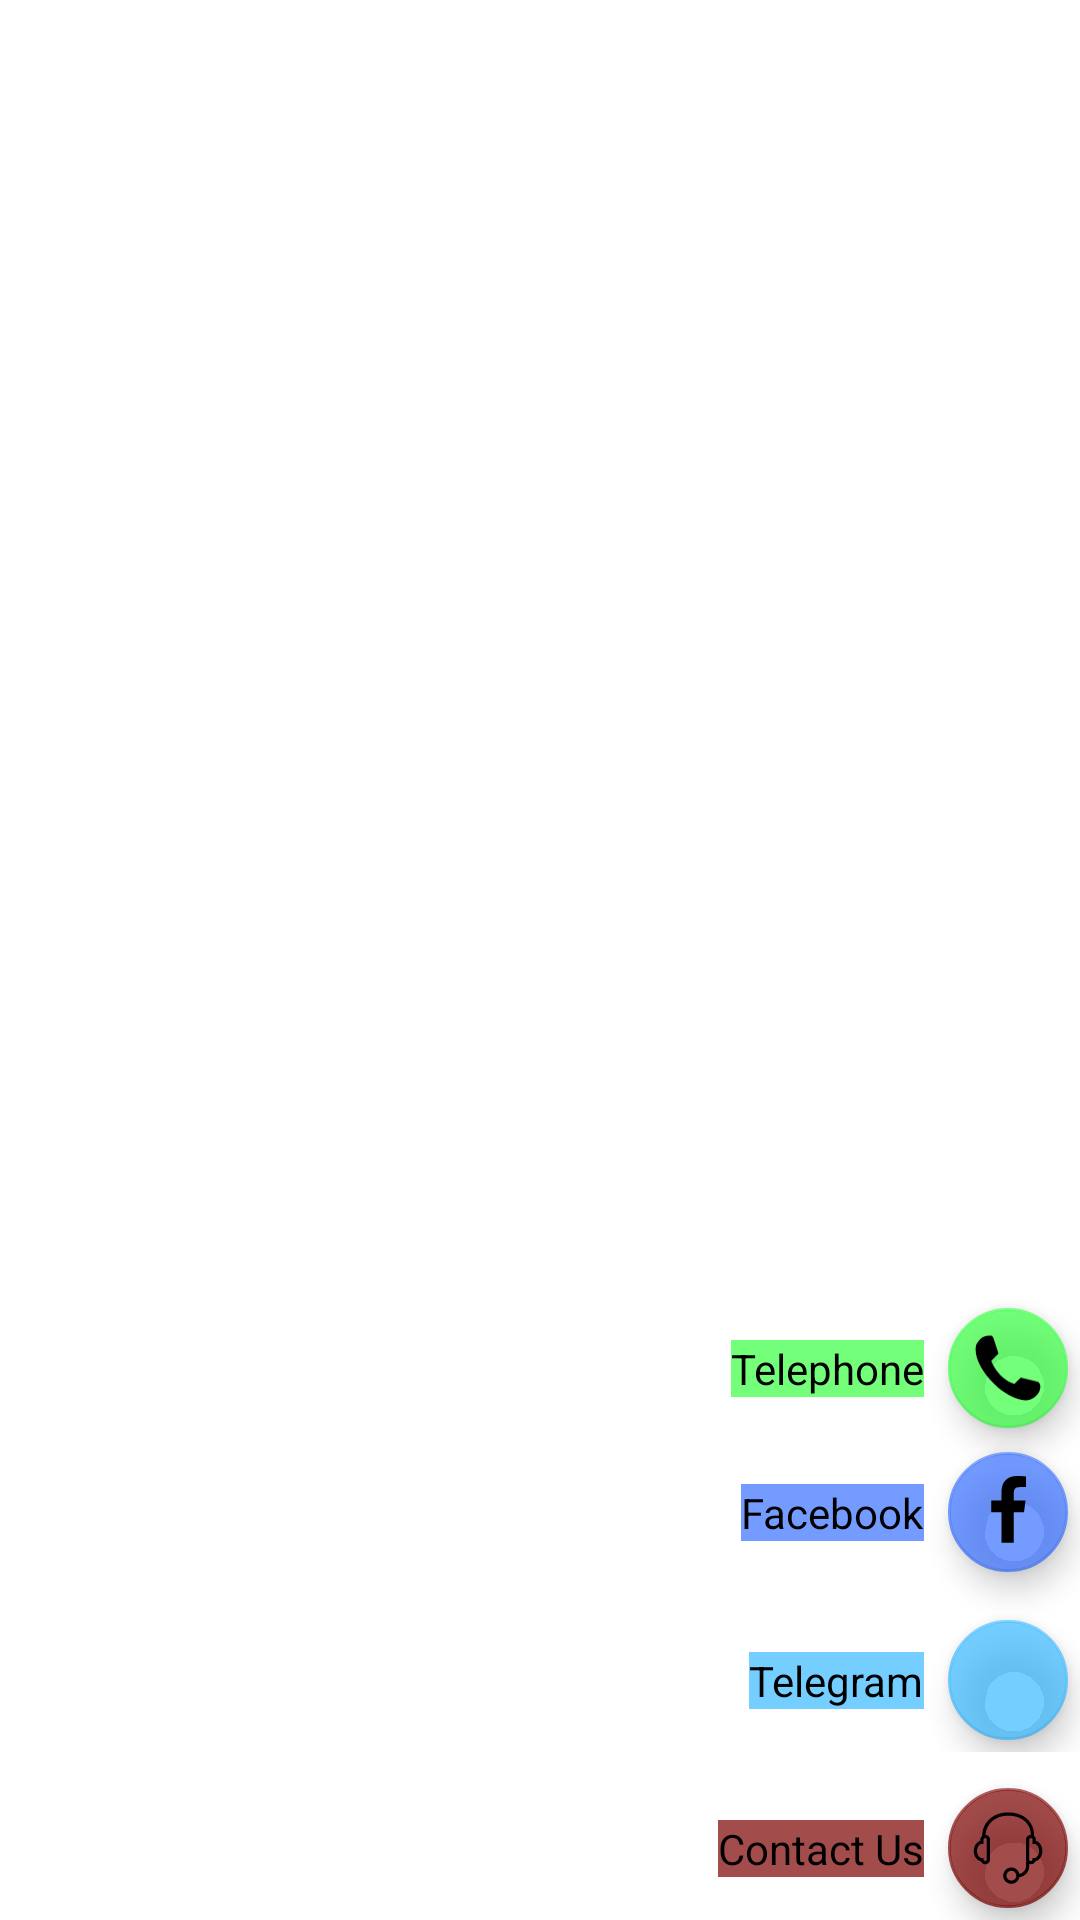

This screen was rendered from an Android layout file. Write that file and the resources it references.
<!-- AndroidManifest.xml: application theme Theme.DemoECommerce -->
<!-- res/layout/layout_floating_button.xml -->
<?xml version="1.0" encoding="utf-8"?>
<androidx.constraintlayout.widget.ConstraintLayout xmlns:android="http://schemas.android.com/apk/res/android"
    xmlns:fab="http://schemas.android.com/apk/res-auto"
    android:layout_width="wrap_content"
    android:layout_height="wrap_content"
    android:orientation="vertical">

    <androidx.constraintlayout.widget.ConstraintLayout
        android:id="@+id/contact_content"
        android:layout_width="wrap_content"
        android:layout_height="wrap_content"
        android:layout_marginBottom="@dimen/dimen_8dp"
        fab:layout_constraintBottom_toTopOf="@+id/button_contact"
        fab:layout_constraintRight_toRightOf="parent">

        <TextView
            android:id="@+id/text_phone"
            android:layout_width="wrap_content"
            android:layout_height="wrap_content"
            android:layout_marginEnd="@dimen/dimen_4dp"
            android:background="#B339FF43"
            android:text="Telephone"
            android:textColor="@color/black"
            fab:layout_constraintBottom_toBottomOf="@+id/button_phone"
            fab:layout_constraintRight_toLeftOf="@+id/button_phone"
            fab:layout_constraintTop_toTopOf="@+id/button_phone" />

        <com.google.android.material.floatingactionbutton.FloatingActionButton
            android:id="@+id/button_phone"
            android:layout_width="wrap_content"
            android:layout_height="wrap_content"
            android:src="@drawable/ic_phone"
            fab:backgroundTint="#B339FF43"
            fab:fabSize="mini"
            fab:layout_constraintBottom_toTopOf="@+id/button_facebook"
            fab:layout_constraintRight_toRightOf="parent" />

        <TextView
            android:id="@+id/text_facebook"
            android:layout_width="wrap_content"
            android:layout_height="wrap_content"
            android:layout_marginEnd="@dimen/dimen_4dp"
            android:background="#B33971FF"
            android:text="Facebook"
            android:textColor="@color/black"
            fab:layout_constraintBottom_toBottomOf="@+id/button_facebook"
            fab:layout_constraintRight_toLeftOf="@+id/button_facebook"
            fab:layout_constraintTop_toTopOf="@+id/button_facebook" />

        <com.google.android.material.floatingactionbutton.FloatingActionButton
            android:id="@+id/button_facebook"
            android:layout_width="wrap_content"
            android:layout_height="wrap_content"
            android:layout_marginBottom="@dimen/dimen_8dp"
            android:src="@drawable/ic_facebook"
            fab:backgroundTint="#B33971FF"
            fab:fabSize="mini"
            fab:layout_constraintBottom_toTopOf="@+id/button_telegram"
            fab:layout_constraintRight_toRightOf="parent" />

        <TextView
            android:id="@+id/text_telegram"
            android:layout_width="wrap_content"
            android:layout_height="wrap_content"
            android:layout_marginEnd="@dimen/dimen_4dp"
            android:background="#B339B9FF"
            android:text="Telegram"
            android:textColor="@color/black"
            fab:layout_constraintBottom_toBottomOf="@+id/button_telegram"
            fab:layout_constraintRight_toLeftOf="@+id/button_telegram"
            fab:layout_constraintTop_toTopOf="@+id/button_telegram" />

        <com.google.android.material.floatingactionbutton.FloatingActionButton
            android:id="@+id/button_telegram"
            android:layout_width="wrap_content"
            android:layout_height="wrap_content"
            android:src="@drawable/ic_telegram"
            fab:backgroundTint="#B339B9FF"
            fab:fabSize="mini"
            fab:layout_constraintBottom_toBottomOf="parent"
            fab:layout_constraintRight_toRightOf="parent" />
    </androidx.constraintlayout.widget.ConstraintLayout>

    <TextView
        android:id="@+id/text_contact"
        android:layout_width="wrap_content"
        android:layout_height="wrap_content"
        android:layout_marginEnd="@dimen/dimen_4dp"
        android:background="#B37C0101"
        android:text="Contact Us"
        android:textColor="@color/black"
        fab:layout_constraintBottom_toBottomOf="@+id/button_contact"
        fab:layout_constraintRight_toLeftOf="@+id/button_contact"
        fab:layout_constraintTop_toTopOf="@+id/button_contact" />

    <com.google.android.material.floatingactionbutton.FloatingActionButton
        android:id="@+id/button_contact"
        android:layout_width="wrap_content"
        android:layout_height="wrap_content"
        android:src="@drawable/ic_contact_us"
        fab:backgroundTint="#B37C0101"
        fab:fabSize="mini"
        fab:layout_constraintBottom_toBottomOf="parent"
        fab:layout_constraintRight_toRightOf="parent" />
</androidx.constraintlayout.widget.ConstraintLayout>
<!-- resources referenced by this layout -->
<resources>
  <color name="black">#FF000000</color>
  <dimen name="dimen_4dp">4dp</dimen>
  <dimen name="dimen_8dp">8dp</dimen>
  <!-- drawable ic_contact_us (drawable) -->
  <vector xmlns:android="http://schemas.android.com/apk/res/android"
      android:width="1024dp"
      android:height="1024dp"
      android:viewportWidth="1024"
      android:viewportHeight="1024">
    <path
        android:fillColor="#FFFFFF"
        android:pathData="M907.9,410.3v-21.1c0,-20.5 -10.6,-38.6 -26.8,-50.4 1.1,-2.7 1.7,-5.6 1.7,-8.6 0.1,-191.2 -152,-324.7 -369.7,-324.7 -211.8,0 -365.9,140.8 -369.5,335.6 -15.4,12.8 -25.4,31.8 -25.4,53.3v16c-53,13.6 -92.9,73 -92.9,144.1 0,73.3 42.5,134.2 98.1,145.2 10.5,25.5 35.5,43.1 64.4,43.1 38.4,0 69.6,-31.2 69.6,-69.6L257.4,394.3c0,-37.4 -29.7,-67.8 -66.8,-69.3C202.2,165.4 334,51.7 513.1,51.7c159.6,0 320.3,84.7 323.3,273.3 -37.4,1 -67.6,29.3 -67.6,64.2v289.1c0,8.5 1.9,16.6 5.1,24.1 -3,3.9 -5.1,8.6 -5.1,13.9v49.8c0,57.2 -41.6,104.7 -96.1,114.3 -11.5,-51.9 -57.8,-90.9 -113.1,-90.9 -64,0 -116,52.1 -116,116s52,116 116,116c56.6,0 103.7,-40.8 113.8,-94.4 79.7,-10.3 141.6,-78.5 141.6,-161v-27.4c7.3,2.4 15.1,4 23.4,4 30.4,0 56.3,-18.1 65.7,-43.3 54.8,-11.7 96.8,-72.2 96.8,-145 0,-71 -40,-130.5 -93,-144.1zM211.2,394.3v278.8c0,12.9 -10.5,23.4 -23.4,23.4 -11.9,0 -21.9,-8.9 -23.2,-20.8l-2.6,-20.6h-20.7c-37.9,0 -69.8,-46.2 -69.8,-100.8s32,-100.8 69.8,-100.8h23.1v-59.2c0,-12.9 10.5,-23.4 23.4,-23.4s23.4,10.5 23.4,23.4zM559.6,975.3c-38.5,0 -69.8,-31.3 -69.8,-69.8s31.3,-69.8 69.8,-69.8 69.8,31.3 69.8,69.8 -31.3,69.8 -69.8,69.8zM884.8,655.2h-23.1v23.1c0,9.9 -10.7,18.2 -23.4,18.2s-23.4,-8.3 -23.4,-18.2L814.9,389.2c0,-9.9 10.7,-18.2 23.4,-18.2s23.4,8.3 23.4,18.2v64.4h23.1c37.9,0 69.8,46.2 69.8,100.8s-31.9,100.8 -69.8,100.8z"/>
  </vector>
  <!-- drawable ic_facebook (drawable) -->
  <vector xmlns:android="http://schemas.android.com/apk/res/android"
      android:width="1024dp"
      android:height="1024dp"
      android:viewportWidth="1024"
      android:viewportHeight="1024">
    <path
        android:fillColor="#FF000000"
        android:pathData="M767.4,6.9l0,150.9 -89.7,0q-49.1,0 -66.3,20.6t-17.1,61.7l0,108 167.4,0 -22.3,169.1 -145.1,0 0,433.7 -174.9,0 0,-433.7 -145.7,0 0,-169.1 145.7,0 0,-124.6q0,-106.3 59.4,-164.9t158.3,-58.6q84,0 130.3,6.9z"/>
  </vector>
  <!-- drawable ic_phone (drawable) -->
  <vector xmlns:android="http://schemas.android.com/apk/res/android"
      android:width="1025dp"
      android:height="1024dp"
      android:viewportWidth="1025"
      android:viewportHeight="1024">
    <path
        android:fillColor="#FF000000"
        android:pathData="M377.1,307.6 L273.9,410.9C273.9,410.9 359.5,654.6 602.9,740.4L693.9,649.3 931.8,705.3C931.8,705.3 973.4,716.6 972.6,770.4 972.6,770.4 988.5,895.7 826.3,964.1 544.3,1046.3 -8.5,528.9 56.5,193.1 56.5,193.1 118.6,36.6 255.7,52.5 255.7,52.5 291.7,39.9 308.7,93.5L377.1,307.6 377.1,307.6Z"/>
  </vector>
  <style name="Theme.DemoECommerce" parent="Theme.MaterialComponents.DayNight.NoActionBar">
          
          <item name="colorPrimary">@color/color_main</item>
          <item name="colorPrimaryVariant">@color/color_main</item>
          <item name="colorOnPrimary">@color/white</item>
          
          <item name="colorSecondary">@color/grey</item>
          <item name="colorSecondaryVariant">@color/grey</item>
          <item name="colorOnSecondary">@color/black</item>
          
          <item name="android:statusBarColor">?attr/colorPrimaryVariant</item>
          
      </style>
  <color name="color_main">#7C0101</color>
  <color name="white">#FFFFFFFF</color>
  <color name="grey">#666666</color>
</resources>
